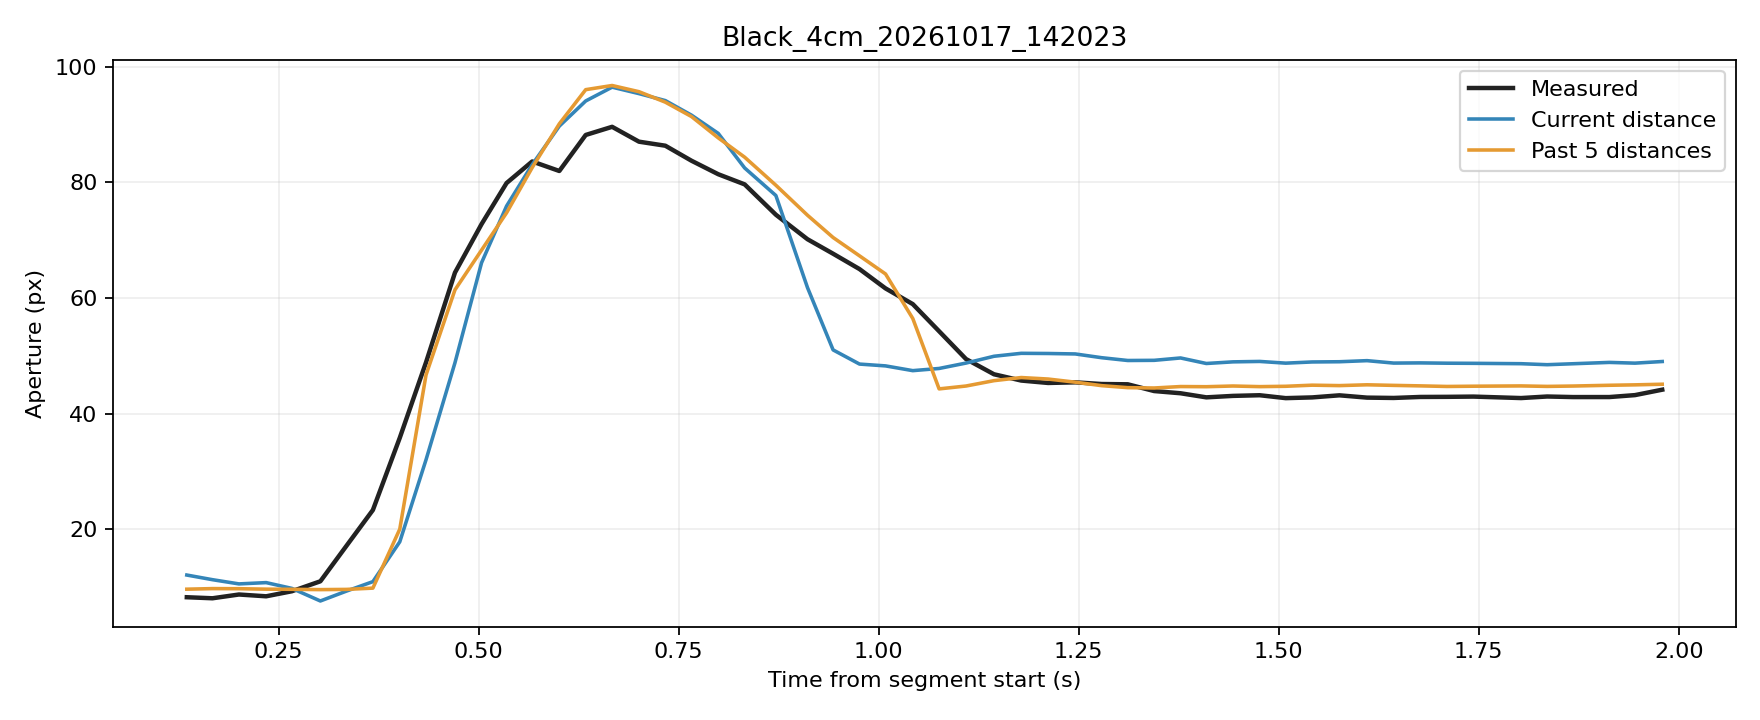

Values plotted in this chart, from the file beside it:
trial, source_frame, window_start_frame, window_duration_s, time_s, phase, distance_px, actual_aperture_px, predicted_current_px, predicted_window5_px
Black_4cm_20261017_142023, 691, 687, 0.1353, 0.1353, rest, 252.5, 8.23, 12.07, 9.623
Black_4cm_20261017_142023, 692, 688, 0.1333, 0.1673, rest, 253.1, 8.05, 11.27, 9.723
Black_4cm_20261017_142023, 693, 689, 0.1294, 0.2004, rest, 253.7, 8.702, 10.54, 9.706
Black_4cm_20261017_142023, 694, 690, 0.1309, 0.2344, rest, 253.5, 8.392, 10.76, 9.626
Black_4cm_20261017_142023, 695, 691, 0.1313, 0.2666, rest, 254.3, 9.263, 9.76, 9.602
Black_4cm_20261017_142023, 696, 692, 0.1349, 0.3022, rest, 255.9, 10.99, 7.582, 9.547
Black_4cm_20261017_142023, 697, 693, 0.1344, 0.3348, movement, 254.6, 17.12, 9.291, 9.585
Black_4cm_20261017_142023, 698, 694, 0.1334, 0.3678, movement, 253.4, 23.31, 10.93, 9.806
Black_4cm_20261017_142023, 699, 695, 0.1349, 0.4014, movement, 248.4, 35.8, 17.81, 20.01
Black_4cm_20261017_142023, 700, 696, 0.1321, 0.4343, movement, 242.5, 48.86, 32.01, 46.68
Black_4cm_20261017_142023, 701, 697, 0.1356, 0.4704, movement, 235.4, 64.37, 48.78, 61.39
Black_4cm_20261017_142023, 702, 698, 0.1358, 0.5037, movement, 228, 72.77, 66.09, 68.28
Black_4cm_20261017_142023, 703, 699, 0.1335, 0.5349, movement, 217.4, 79.87, 75.89, 74.73
Black_4cm_20261017_142023, 704, 700, 0.1327, 0.567, movement, 200.4, 83.6, 83.06, 82.55
Black_4cm_20261017_142023, 705, 701, 0.1304, 0.6008, movement, 183.7, 81.95, 89.72, 90.11
Black_4cm_20261017_142023, 706, 702, 0.1302, 0.6338, movement, 160, 88.19, 94.07, 96.02
Black_4cm_20261017_142023, 707, 703, 0.1319, 0.6668, movement, 137.2, 89.6, 96.45, 96.74
Black_4cm_20261017_142023, 708, 704, 0.1334, 0.7004, movement, 116.1, 87.03, 95.34, 95.67
Black_4cm_20261017_142023, 709, 705, 0.1325, 0.7334, movement, 95.07, 86.33, 94.13, 93.86
Black_4cm_20261017_142023, 710, 706, 0.1321, 0.766, movement, 73.83, 83.73, 91.62, 91.37
Black_4cm_20261017_142023, 711, 707, 0.1326, 0.7995, movement, 55.78, 81.4, 88.46, 87.68
Black_4cm_20261017_142023, 712, 708, 0.1321, 0.8325, movement, 39.54, 79.64, 82.48, 84.34
Black_4cm_20261017_142023, 713, 709, 0.1381, 0.8715, movement, 27.34, 74.39, 77.71, 79.49
Black_4cm_20261017_142023, 714, 710, 0.145, 0.911, movement, 17.29, 70.15, 61.78, 74.3
Black_4cm_20261017_142023, 715, 711, 0.1436, 0.943, movement, 10.34, 67.65, 51.01, 70.45
Black_4cm_20261017_142023, 716, 712, 0.1436, 0.976, movement, 7.834, 64.99, 48.56, 67.28
Black_4cm_20261017_142023, 717, 713, 0.1371, 1.009, movement, 7.407, 61.64, 48.24, 64.14
Black_4cm_20261017_142023, 718, 714, 0.1316, 1.043, movement, 6.292, 58.93, 47.42, 56.44
Black_4cm_20261017_142023, 719, 715, 0.1325, 1.076, movement, 6.803, 54.23, 47.8, 44.26
Black_4cm_20261017_142023, 720, 716, 0.1331, 1.109, movement, 8.07, 49.43, 48.73, 44.76
Black_4cm_20261017_142023, 721, 717, 0.1356, 1.144, movement, 9.256, 46.79, 49.91, 45.69
Black_4cm_20261017_142023, 722, 718, 0.1355, 1.178, hold, 9.758, 45.71, 50.42, 46.23
Black_4cm_20261017_142023, 723, 719, 0.1362, 1.212, hold, 9.728, 45.29, 50.39, 45.97
Black_4cm_20261017_142023, 724, 720, 0.1366, 1.246, hold, 9.651, 45.4, 50.31, 45.43
Black_4cm_20261017_142023, 725, 721, 0.1346, 1.279, hold, 9.01, 45.11, 49.66, 44.83
Black_4cm_20261017_142023, 726, 722, 0.1332, 1.311, hold, 8.534, 45.06, 49.18, 44.48
Black_4cm_20261017_142023, 727, 723, 0.1326, 1.344, hold, 8.563, 43.89, 49.21, 44.42
Black_4cm_20261017_142023, 728, 724, 0.1316, 1.377, hold, 8.966, 43.51, 49.62, 44.67
Black_4cm_20261017_142023, 729, 725, 0.1308, 1.41, hold, 7.971, 42.8, 48.66, 44.64
Black_4cm_20261017_142023, 730, 726, 0.1316, 1.443, hold, 8.303, 43.06, 48.94, 44.77
Black_4cm_20261017_142023, 731, 727, 0.1319, 1.476, hold, 8.375, 43.17, 49.02, 44.66
Black_4cm_20261017_142023, 732, 728, 0.1314, 1.509, hold, 8.05, 42.67, 48.72, 44.72
Black_4cm_20261017_142023, 733, 729, 0.1323, 1.542, hold, 8.285, 42.79, 48.92, 44.91
Black_4cm_20261017_142023, 734, 730, 0.133, 1.576, hold, 8.324, 43.15, 48.96, 44.83
Black_4cm_20261017_142023, 735, 731, 0.1342, 1.61, hold, 8.508, 42.75, 49.15, 44.97
Black_4cm_20261017_142023, 736, 732, 0.135, 1.644, hold, 8.067, 42.7, 48.73, 44.87
Black_4cm_20261017_142023, 737, 733, 0.135, 1.677, hold, 8.111, 42.87, 48.76, 44.79
Black_4cm_20261017_142023, 738, 734, 0.1344, 1.71, hold, 8.038, 42.89, 48.71, 44.69
Black_4cm_20261017_142023, 739, 735, 0.133, 1.743, hold, 8.01, 42.93, 48.69, 44.73
Black_4cm_20261017_142023, 740, 736, 0.1592, 1.803, hold, 7.922, 42.68, 48.62, 44.78
Black_4cm_20261017_142023, 741, 737, 0.1587, 1.835, hold, 7.687, 42.95, 48.45, 44.7
Black_4cm_20261017_142023, 742, 738, 0.1577, 1.868, hold, 7.912, 42.85, 48.62, 44.76
Black_4cm_20261017_142023, 743, 739, 0.1699, 1.913, hold, 8.209, 42.85, 48.85, 44.89
Black_4cm_20261017_142023, 744, 740, 0.1424, 1.945, hold, 8.051, 43.19, 48.72, 44.96
Black_4cm_20261017_142023, 745, 741, 0.1438, 1.979, hold, 8.361, 44.13, 49, 45.07
